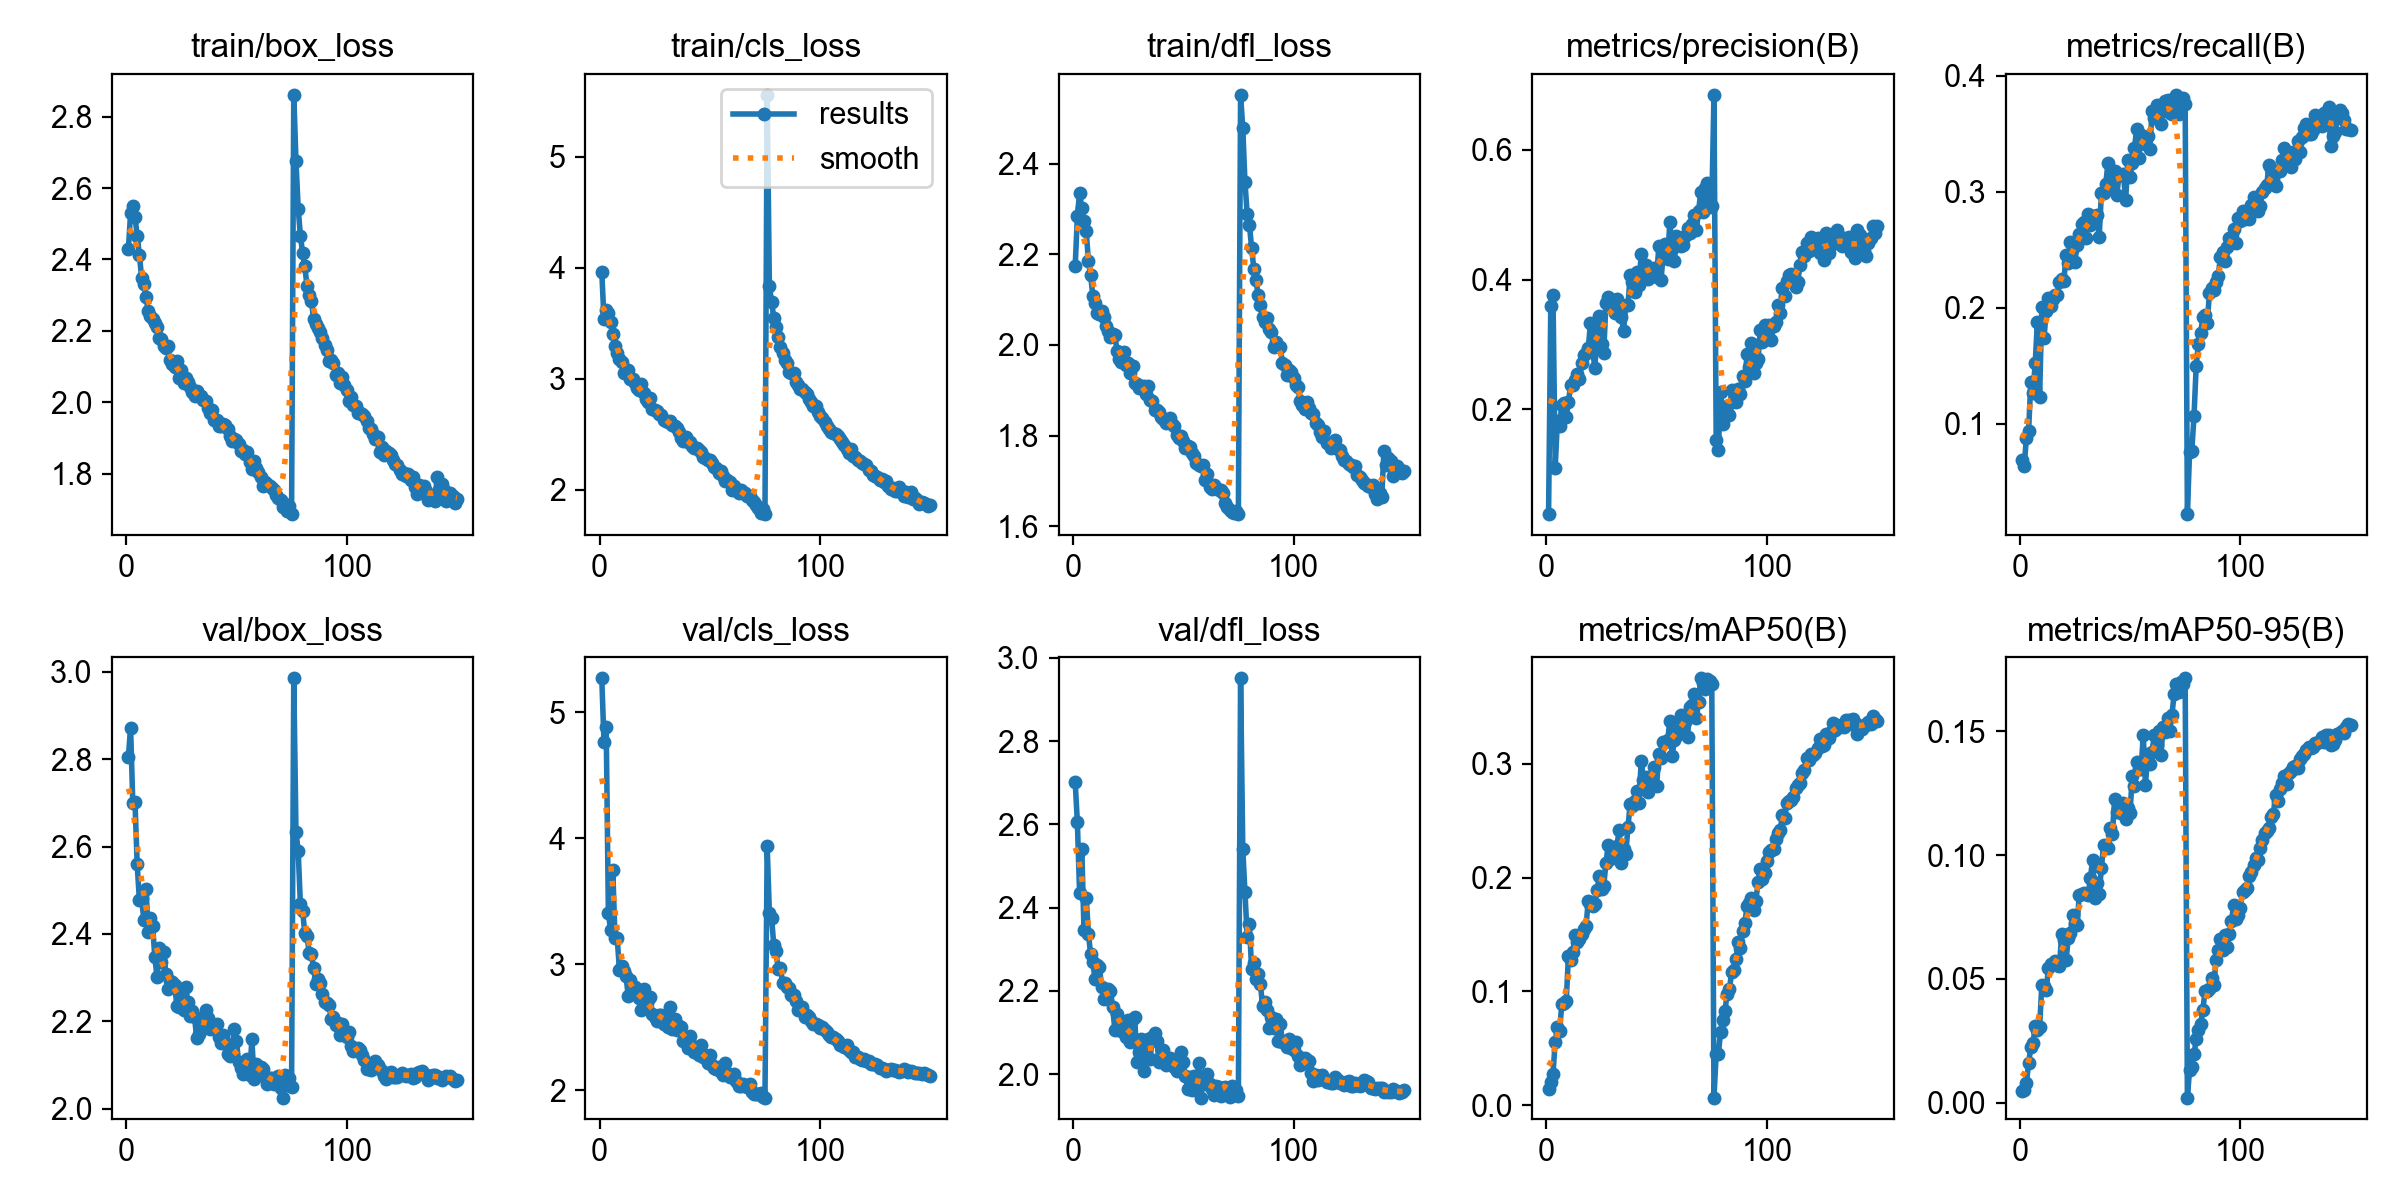

The table this chart was drawn from, first rows:
epoch, time, train/box_loss, train/cls_loss, train/dfl_loss, metrics/precision(B), metrics/recall(B), metrics/mAP50(B), metrics/mAP50-95(B), val/box_loss, val/cls_loss, val/dfl_loss, lr/pg0, lr/pg1, lr/pg2
1, 65.16, 2.429, 3.963, 2.173, 0.0388, 0.06821, 0.01438, 0.00466, 2.805, 5.271, 2.702, 0.0004741, 0.0004741, 0.0004741
2, 129.7, 2.529, 3.534, 2.284, 0.3599, 0.06334, 0.02042, 0.00498, 2.872, 4.768, 2.605, 0.0009503, 0.0009503, 0.0009503
3, 193.8, 2.549, 3.616, 2.336, 0.3757, 0.08729, 0.02749, 0.00779, 2.701, 4.888, 2.436, 0.001426, 0.001426, 0.001426
4, 257.8, 2.52, 3.589, 2.302, 0.1098, 0.09351, 0.05586, 0.01581, 2.702, 3.406, 2.541, 0.001428, 0.001428, 0.001428
5, 321.9, 2.466, 3.512, 2.274, 0.1825, 0.1357, 0.0687, 0.02231, 2.559, 3.273, 2.346, 0.001427, 0.001427, 0.001427
6, 386.1, 2.413, 3.406, 2.252, 0.1742, 0.1267, 0.0654, 0.02391, 2.477, 3.748, 2.424, 0.001425, 0.001425, 0.001425
7, 450.4, 2.349, 3.291, 2.185, 0.2068, 0.1522, 0.08897, 0.03101, 2.483, 3.208, 2.337, 0.001423, 0.001423, 0.001423
8, 514.5, 2.331, 3.233, 2.154, 0.2099, 0.1878, 0.08993, 0.0294, 2.431, 3.206, 2.288, 0.001421, 0.001421, 0.001421
9, 578.4, 2.294, 3.179, 2.109, 0.1888, 0.1228, 0.09141, 0.03072, 2.503, 2.96, 2.268, 0.001419, 0.001419, 0.001419
10, 642.4, 2.254, 3.152, 2.092, 0.2116, 0.2002, 0.1307, 0.04737, 2.405, 2.989, 2.229, 0.001416, 0.001416, 0.001416
11, 706.4, 2.241, 3.049, 2.071, 0.2375, 0.1739, 0.128, 0.04714, 2.437, 2.95, 2.262, 0.001414, 0.001414, 0.001414
12, 770.6, 2.233, 3.059, 2.069, 0.2381, 0.1972, 0.1342, 0.04561, 2.419, 2.904, 2.257, 0.00141, 0.00141, 0.00141
13, 834.6, 2.222, 3.077, 2.076, 0.2459, 0.2084, 0.1499, 0.05443, 2.346, 2.751, 2.208, 0.001407, 0.001407, 0.001407
14, 898.6, 2.21, 3.001, 2.062, 0.2552, 0.2011, 0.1436, 0.05619, 2.301, 2.878, 2.18, 0.001403, 0.001403, 0.001403
15, 962.6, 2.18, 3, 2.041, 0.2463, 0.2078, 0.1457, 0.05616, 2.368, 2.785, 2.201, 0.001399, 0.001399, 0.001399
16, 1027, 2.179, 2.962, 2.03, 0.2715, 0.2108, 0.1501, 0.05727, 2.336, 2.818, 2.204, 0.001394, 0.001394, 0.001394
17, 1091, 2.156, 2.919, 2.018, 0.2835, 0.211, 0.1545, 0.05574, 2.36, 2.797, 2.2, 0.00139, 0.00139, 0.00139
18, 1155, 2.151, 2.898, 2.024, 0.2871, 0.2222, 0.1577, 0.05508, 2.309, 2.73, 2.162, 0.001385, 0.001385, 0.001385
19, 1218, 2.158, 2.954, 2.022, 0.2952, 0.2246, 0.1798, 0.06804, 2.273, 2.64, 2.105, 0.001379, 0.001379, 0.001379
20, 1282, 2.117, 2.869, 1.986, 0.3324, 0.2232, 0.1767, 0.06579, 2.293, 2.802, 2.144, 0.001374, 0.001374, 0.001374
21, 1346, 2.106, 2.816, 1.968, 0.291, 0.2451, 0.1748, 0.05746, 2.291, 2.685, 2.119, 0.001368, 0.001368, 0.001368
22, 1410, 2.098, 2.791, 1.962, 0.2634, 0.2382, 0.1768, 0.0667, 2.283, 2.72, 2.104, 0.001362, 0.001362, 0.001362
23, 1474, 2.116, 2.83, 1.985, 0.3223, 0.257, 0.1891, 0.06861, 2.235, 2.738, 2.115, 0.001355, 0.001355, 0.001355
24, 1538, 2.067, 2.727, 1.955, 0.3438, 0.2514, 0.201, 0.07594, 2.232, 2.605, 2.09, 0.001349, 0.001349, 0.001349
25, 1603, 2.091, 2.721, 1.959, 0.3006, 0.2396, 0.1899, 0.07264, 2.272, 2.583, 2.129, 0.001342, 0.001342, 0.001342
26, 1667, 2.055, 2.706, 1.937, 0.2865, 0.254, 0.1924, 0.07182, 2.227, 2.555, 2.078, 0.001334, 0.001334, 0.001334
27, 1731, 2.067, 2.684, 1.955, 0.3634, 0.2635, 0.2123, 0.08402, 2.28, 2.597, 2.134, 0.001327, 0.001327, 0.001327
28, 1795, 2.058, 2.67, 1.916, 0.3725, 0.2721, 0.2283, 0.0841, 2.244, 2.6, 2.137, 0.001319, 0.001319, 0.001319
29, 1859, 2.043, 2.629, 1.915, 0.3597, 0.2742, 0.2165, 0.08456, 2.212, 2.53, 2.029, 0.001311, 0.001311, 0.001311
30, 1924, 2.029, 2.618, 1.904, 0.3682, 0.2605, 0.2181, 0.08442, 2.224, 2.574, 2.054, 0.001302, 0.001302, 0.001302
31, 1988, 2.017, 2.612, 1.909, 0.3483, 0.2809, 0.2202, 0.08401, 2.21, 2.501, 2.084, 0.001294, 0.001294, 0.001294
32, 2052, 2.032, 2.615, 1.909, 0.3697, 0.2715, 0.2278, 0.09059, 2.161, 2.66, 2.007, 0.001285, 0.001285, 0.001285
33, 2116, 2.017, 2.581, 1.892, 0.3578, 0.2792, 0.2413, 0.09787, 2.171, 2.486, 2.047, 0.001276, 0.001276, 0.001276
34, 2180, 2.018, 2.57, 1.91, 0.3422, 0.2767, 0.2128, 0.0826, 2.196, 2.563, 2.083, 0.001267, 0.001267, 0.001267
35, 2244, 2.006, 2.557, 1.878, 0.3212, 0.2801, 0.2254, 0.08878, 2.205, 2.481, 2.037, 0.001257, 0.001257, 0.001257
36, 2308, 2.005, 2.52, 1.877, 0.3608, 0.2606, 0.2206, 0.08437, 2.227, 2.515, 2.089, 0.001247, 0.001247, 0.001247
37, 2372, 1.983, 2.466, 1.857, 0.3602, 0.2985, 0.2445, 0.09462, 2.208, 2.504, 2.1, 0.001237, 0.001237, 0.001237
38, 2436, 1.97, 2.439, 1.855, 0.4063, 0.2988, 0.2644, 0.1042, 2.184, 2.391, 2.081, 0.001227, 0.001227, 0.001227
39, 2500, 1.979, 2.478, 1.852, 0.3956, 0.3068, 0.2625, 0.1038, 2.194, 2.417, 2.029, 0.001217, 0.001217, 0.001217
40, 2564, 1.949, 2.432, 1.841, 0.381, 0.325, 0.2669, 0.1028, 2.182, 2.339, 2.041, 0.001206, 0.001206, 0.001206
41, 2628, 1.951, 2.43, 1.837, 0.4118, 0.3045, 0.2762, 0.1108, 2.194, 2.43, 2.058, 0.001195, 0.001195, 0.001195
42, 2692, 1.934, 2.396, 1.827, 0.3911, 0.3147, 0.2658, 0.1085, 2.163, 2.35, 2.022, 0.001184, 0.001184, 0.001184
43, 2756, 1.933, 2.375, 1.829, 0.4393, 0.3176, 0.3026, 0.1227, 2.152, 2.309, 2.026, 0.001173, 0.001173, 0.001173
44, 2820, 1.941, 2.372, 1.838, 0.4154, 0.2971, 0.2857, 0.1174, 2.17, 2.347, 2.039, 0.001161, 0.001161, 0.001161
45, 2884, 1.936, 2.358, 1.826, 0.4219, 0.3145, 0.2882, 0.1203, 2.15, 2.282, 2.032, 0.001149, 0.001149, 0.001149
46, 2948, 1.925, 2.338, 1.821, 0.4016, 0.3148, 0.2754, 0.117, 2.125, 2.358, 2.017, 0.001137, 0.001137, 0.001137
47, 3012, 1.905, 2.292, 1.802, 0.4162, 0.315, 0.2866, 0.121, 2.12, 2.267, 2.009, 0.001125, 0.001125, 0.001125
48, 3076, 1.891, 2.286, 1.795, 0.4109, 0.2925, 0.2826, 0.1144, 2.127, 2.282, 2.016, 0.001113, 0.001113, 0.001113
49, 3140, 1.898, 2.266, 1.8, 0.4174, 0.3272, 0.2967, 0.1189, 2.183, 2.215, 2.053, 0.001101, 0.001101, 0.001101
50, 3204, 1.893, 2.268, 1.787, 0.4042, 0.3123, 0.2807, 0.1172, 2.155, 2.282, 2.03, 0.001088, 0.001088, 0.001088
51, 3268, 1.884, 2.237, 1.773, 0.4513, 0.3251, 0.3087, 0.1318, 2.106, 2.2, 1.995, 0.001075, 0.001075, 0.001075
52, 3332, 1.863, 2.207, 1.778, 0.3991, 0.3374, 0.3047, 0.1281, 2.093, 2.181, 1.965, 0.001062, 0.001062, 0.001062
53, 3396, 1.867, 2.196, 1.774, 0.4402, 0.3543, 0.3191, 0.1377, 2.081, 2.167, 1.993, 0.001049, 0.001049, 0.001049
54, 3460, 1.855, 2.151, 1.762, 0.4546, 0.3287, 0.3186, 0.1347, 2.104, 2.188, 1.963, 0.001036, 0.001036, 0.001036
55, 3524, 1.862, 2.17, 1.756, 0.4315, 0.3488, 0.3205, 0.1347, 2.113, 2.144, 1.997, 0.001023, 0.001023, 0.001023
56, 3587, 1.832, 2.126, 1.74, 0.489, 0.3419, 0.3377, 0.1484, 2.077, 2.124, 1.967, 0.001009, 0.001009, 0.001009
57, 3651, 1.814, 2.078, 1.736, 0.4467, 0.3413, 0.3063, 0.1285, 2.159, 2.218, 2.026, 0.0009958, 0.0009958, 0.0009958
58, 3715, 1.836, 2.089, 1.732, 0.4286, 0.3483, 0.3204, 0.1407, 2.068, 2.142, 1.944, 0.000982, 0.000982, 0.000982
59, 3779, 1.816, 2.068, 1.735, 0.4674, 0.3371, 0.3239, 0.1368, 2.102, 2.106, 1.99, 0.0009682, 0.0009682, 0.0009682
60, 3843, 1.805, 1.997, 1.702, 0.463, 0.37, 0.3291, 0.1415, 2.095, 2.105, 1.977, 0.0009543, 0.0009543, 0.0009543
... 90 more rows
